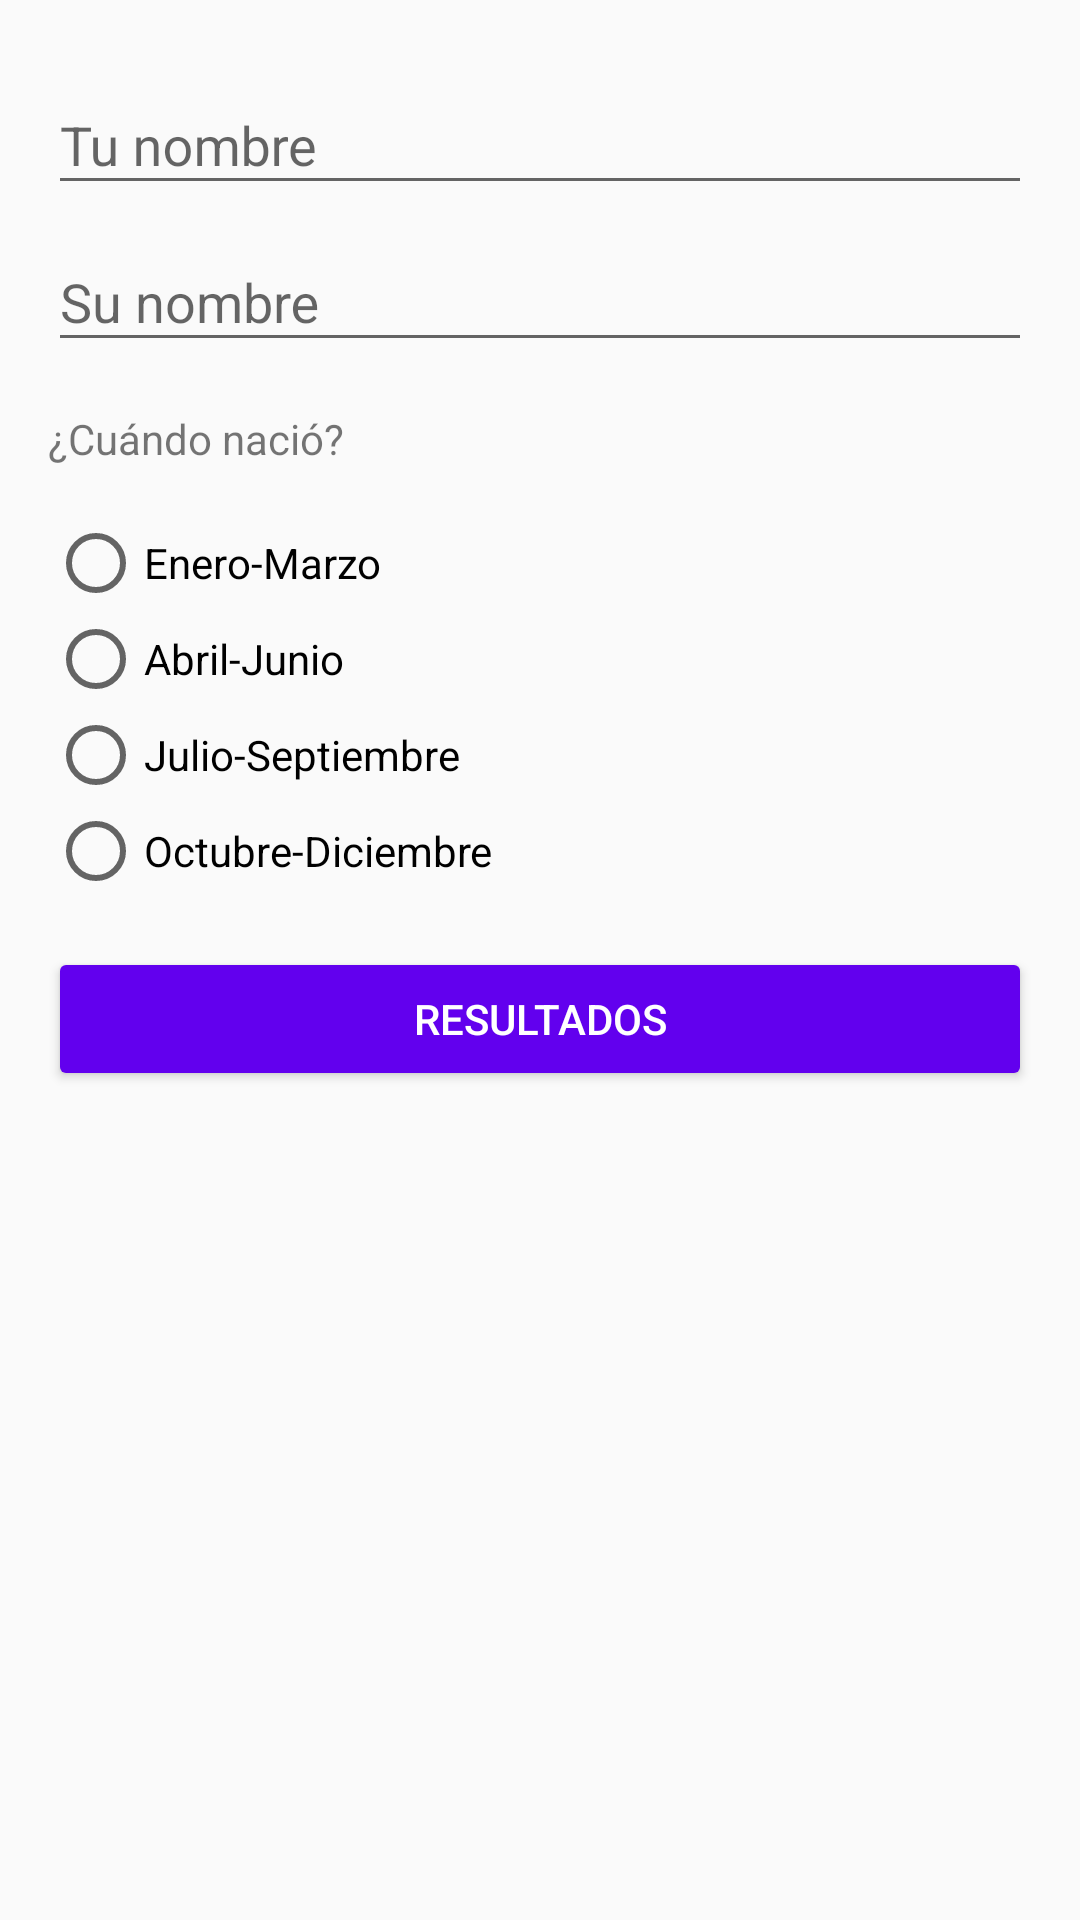

Layout XML and referenced resources for this Android screen:
<!-- AndroidManifest.xml: application theme AppTheme -->
<!-- res/layout/fragment_match.xml -->
<LinearLayout xmlns:android="http://schemas.android.com/apk/res/android"
    xmlns:tools="http://schemas.android.com/tools"
    android:layout_width="match_parent"
    android:layout_height="match_parent"
    android:orientation="vertical"
    android:padding="16dp"
    tools:context=".views.MatchFragment">
    <android.support.design.widget.TextInputLayout
        android:layout_width="match_parent"
        android:layout_height="wrap_content"
        android:hint="Tu nombre">
        <android.support.design.widget.TextInputEditText
            android:layout_width="match_parent"
            android:layout_height="wrap_content"
            android:id="@+id/et_userName"/>
    </android.support.design.widget.TextInputLayout>
    <android.support.design.widget.TextInputLayout
        android:layout_width="match_parent"
        android:layout_height="wrap_content"
        android:hint="Su nombre">
        <android.support.design.widget.TextInputEditText
            android:layout_width="match_parent"
            android:layout_height="wrap_content"
            android:id="@+id/et_loverName"/>
    </android.support.design.widget.TextInputLayout>
    <TextView
        android:layout_width="match_parent"
        android:layout_height="wrap_content"
        android:paddingTop="16dp"
        android:text="¿Cuándo nació?"/>
    <RadioGroup
        android:layout_width="match_parent"
        android:layout_height="wrap_content"
        android:layout_marginBottom="16dp"
        android:layout_marginTop="16dp"
        android:id="@+id/rg_quarter">
        <RadioButton
            android:layout_width="match_parent"
            android:layout_height="wrap_content"
            android:text="@string/first_quarter"
            android:id="@+id/first_quarter"/>
        <RadioButton
            android:layout_width="match_parent"
            android:layout_height="wrap_content"
            android:text="@string/second_quarter"
            android:id="@+id/second_quarter"/>
        <RadioButton
            android:layout_width="match_parent"
            android:layout_height="wrap_content"
            android:text="@string/Third_quarter"
            android:id="@+id/thirds_quarter"/>
        <RadioButton
            android:layout_width="match_parent"
            android:layout_height="wrap_content"
            android:text="@string/Fourth_quarter"
            android:id="@+id/fourth_quarter"/>
    </RadioGroup>
    <include layout="@layout/send_button"></include>
</LinearLayout>
<!-- res/layout/send_button.xml (included above) -->
<?xml version="1.0" encoding="utf-8"?>
<Button xmlns:android="http://schemas.android.com/apk/res/android"
    android:layout_width="match_parent" android:layout_height="wrap_content"
    android:padding="14dp"
    android:text="RESULTADOS"
    android:theme="@style/PrimaryButton"
    android:layout_alignParentBottom="true"
    android:textColor="@android:color/white"
    android:id="@+id/sendBtn"
    >
</Button>
<!-- resources referenced by this layout -->
<resources>
  <string name="Fourth_quarter">Octubre-Diciembre</string>
  <string name="Third_quarter">Julio-Septiembre</string>
  <string name="first_quarter">Enero-Marzo</string>
  <string name="second_quarter">Abril-Junio</string>
  <style name="PrimaryButton" parent="AppTheme">
          <item name="colorButtonNormal">@color/colorPrimary</item>
      </style>
  <style name="AppTheme" parent="Theme.AppCompat.Light.DarkActionBar">
          
          <item name="colorPrimary">@color/colorPrimary</item>
          <item name="colorPrimaryDark">@color/colorPrimaryDark</item>
          <item name="colorAccent">@color/colorAccent</item>
      </style>
  <!-- not gathered from this repository: default colours our renderer supplied (Android Studio template values) -->
  <color name="colorPrimary">#FF6200EE</color>
  <color name="colorPrimaryDark">#FF3700B3</color>
  <color name="colorAccent">#FF03DAC5</color>
</resources>
